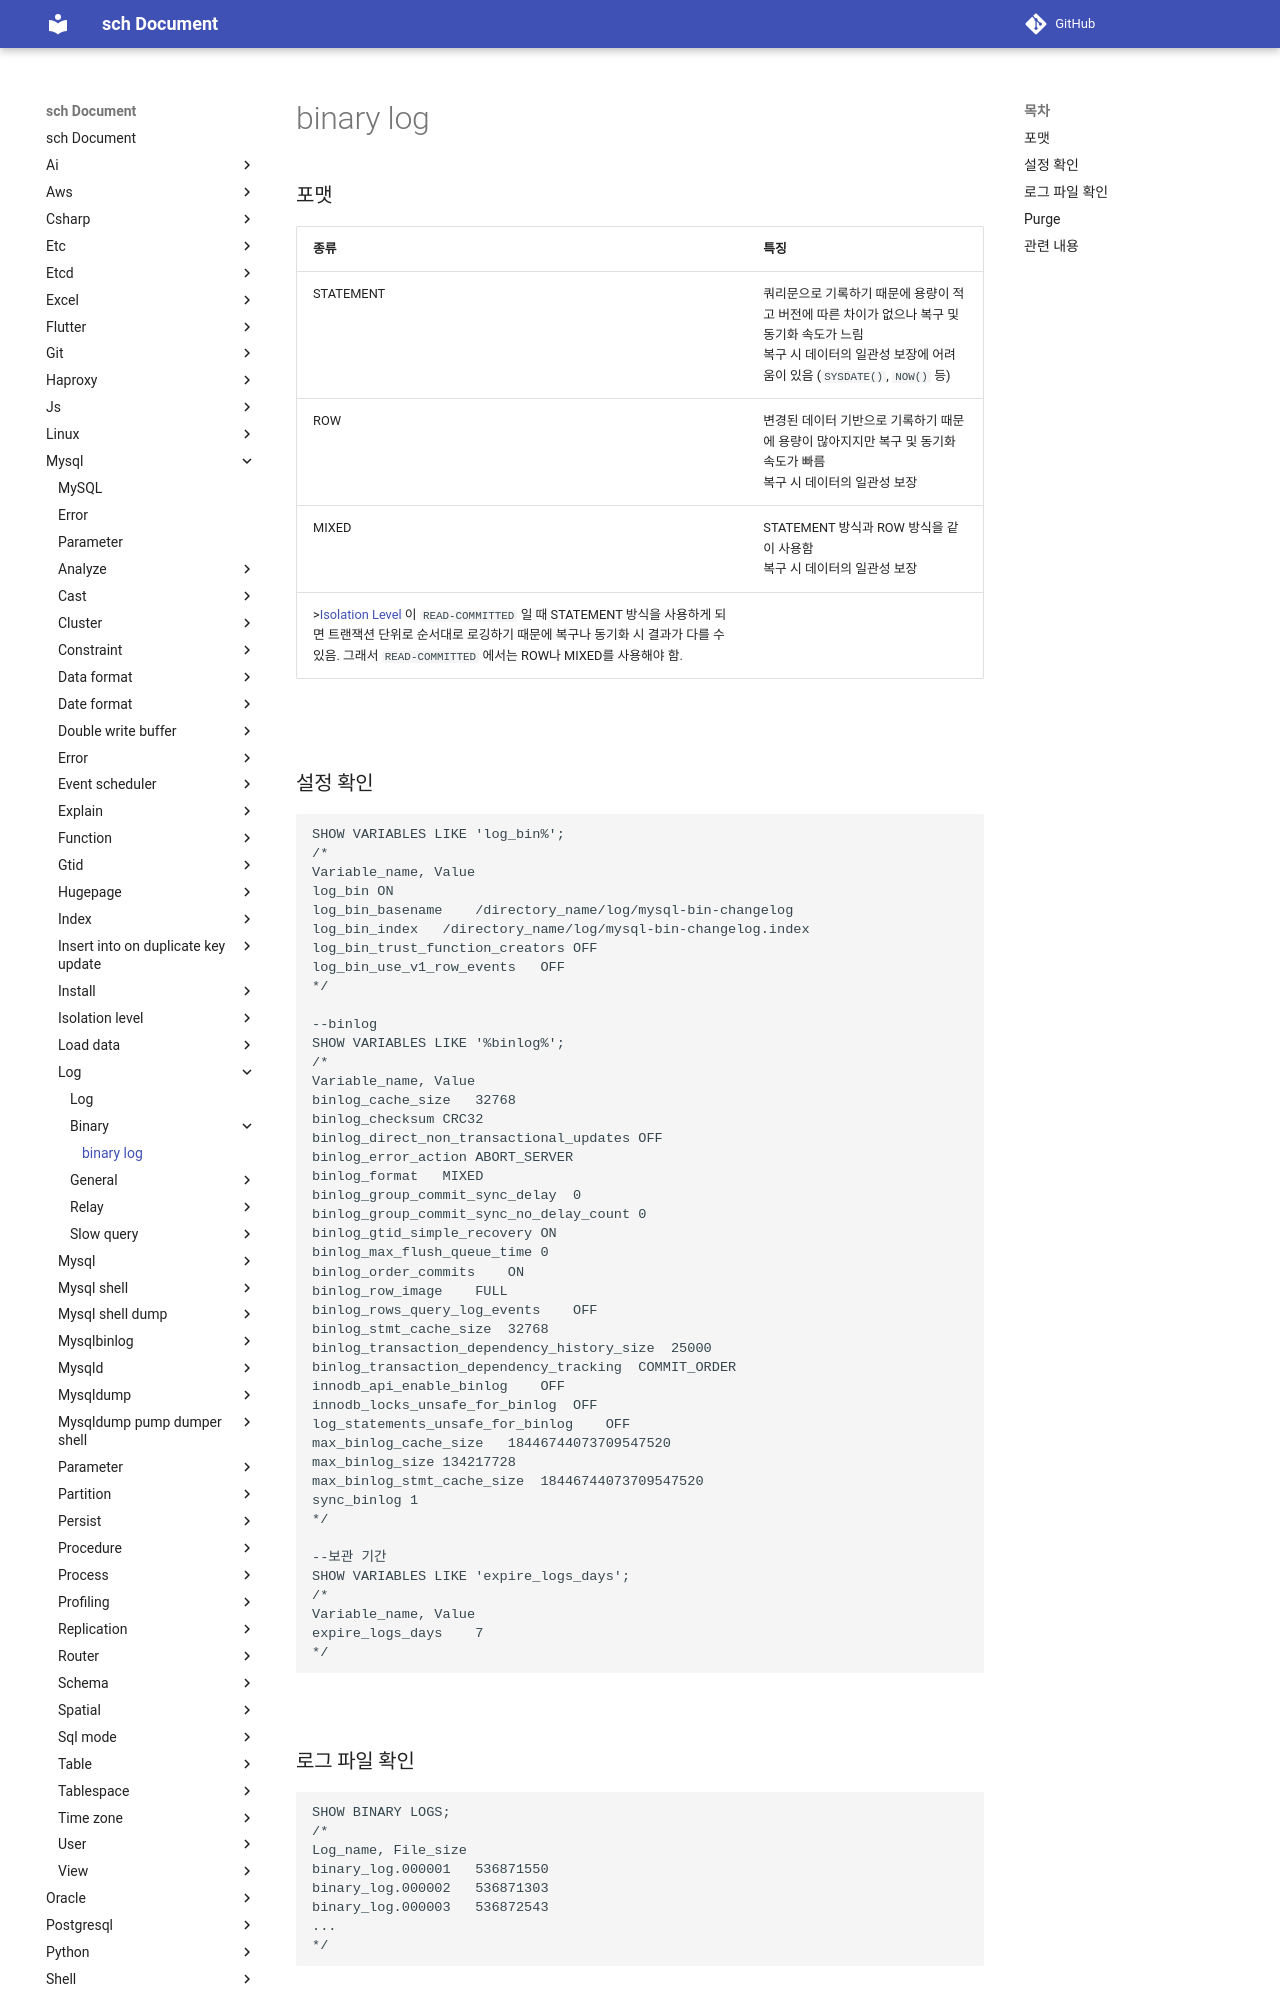

repository: sch6393/sch · page: mysql/log/binary/index.html · generator: mkdocs

binary log
===

### 포맷
|종류|특징|
|-|-|
|STATEMENT|쿼리문으로 기록하기 때문에 용량이 적고 버전에 따른 차이가 없으나 복구 및 동기화 속도가 느림<br>복구 시 데이터의 일관성 보장에 어려움이 있음 (`SYSDATE()`, `NOW()` 등)|
|ROW|변경된 데이터 기반으로 기록하기 때문에 용량이 많아지지만 복구 및 동기화 속도가 빠름<br>복구 시 데이터의 일관성 보장|
|MIXED|STATEMENT 방식과 ROW 방식을 같이 사용함<br>복구 시 데이터의 일관성 보장|
>[Isolation Level](../isolation-level/README.md) 이 `READ-COMMITTED` 일 때 STATEMENT 방식을 사용하게 되면 트랜잭션 단위로 순서대로 로깅하기 때문에 복구나 동기화 시 결과가 다를 수 있음. 그래서 `READ-COMMITTED` 에서는 ROW나 MIXED를 사용해야 함.

<br>

### 설정 확인
```sql
SHOW VARIABLES LIKE 'log_bin%';
/*
Variable_name, Value
log_bin	ON
log_bin_basename	/directory_name/log/mysql-bin-changelog
log_bin_index	/directory_name/log/mysql-bin-changelog.index
log_bin_trust_function_creators	OFF
log_bin_use_v1_row_events	OFF
*/

--binlog
SHOW VARIABLES LIKE '%binlog%';
/*
Variable_name, Value
binlog_cache_size	32768
binlog_checksum	CRC32
binlog_direct_non_transactional_updates	OFF
binlog_error_action	ABORT_SERVER
binlog_format	MIXED
binlog_group_commit_sync_delay	0
binlog_group_commit_sync_no_delay_count	0
binlog_gtid_simple_recovery	ON
binlog_max_flush_queue_time	0
binlog_order_commits	ON
binlog_row_image	FULL
binlog_rows_query_log_events	OFF
binlog_stmt_cache_size	32768
binlog_transaction_dependency_history_size	25000
binlog_transaction_dependency_tracking	COMMIT_ORDER
innodb_api_enable_binlog	OFF
innodb_locks_unsafe_for_binlog	OFF
log_statements_unsafe_for_binlog	OFF
max_binlog_cache_size	18446744073709547520
max_binlog_size	134217728
max_binlog_stmt_cache_size	18446744073709547520
sync_binlog	1
*/

--보관 기간
SHOW VARIABLES LIKE 'expire_logs_days';
/*
Variable_name, Value
expire_logs_days	7
*/
```

<br>
